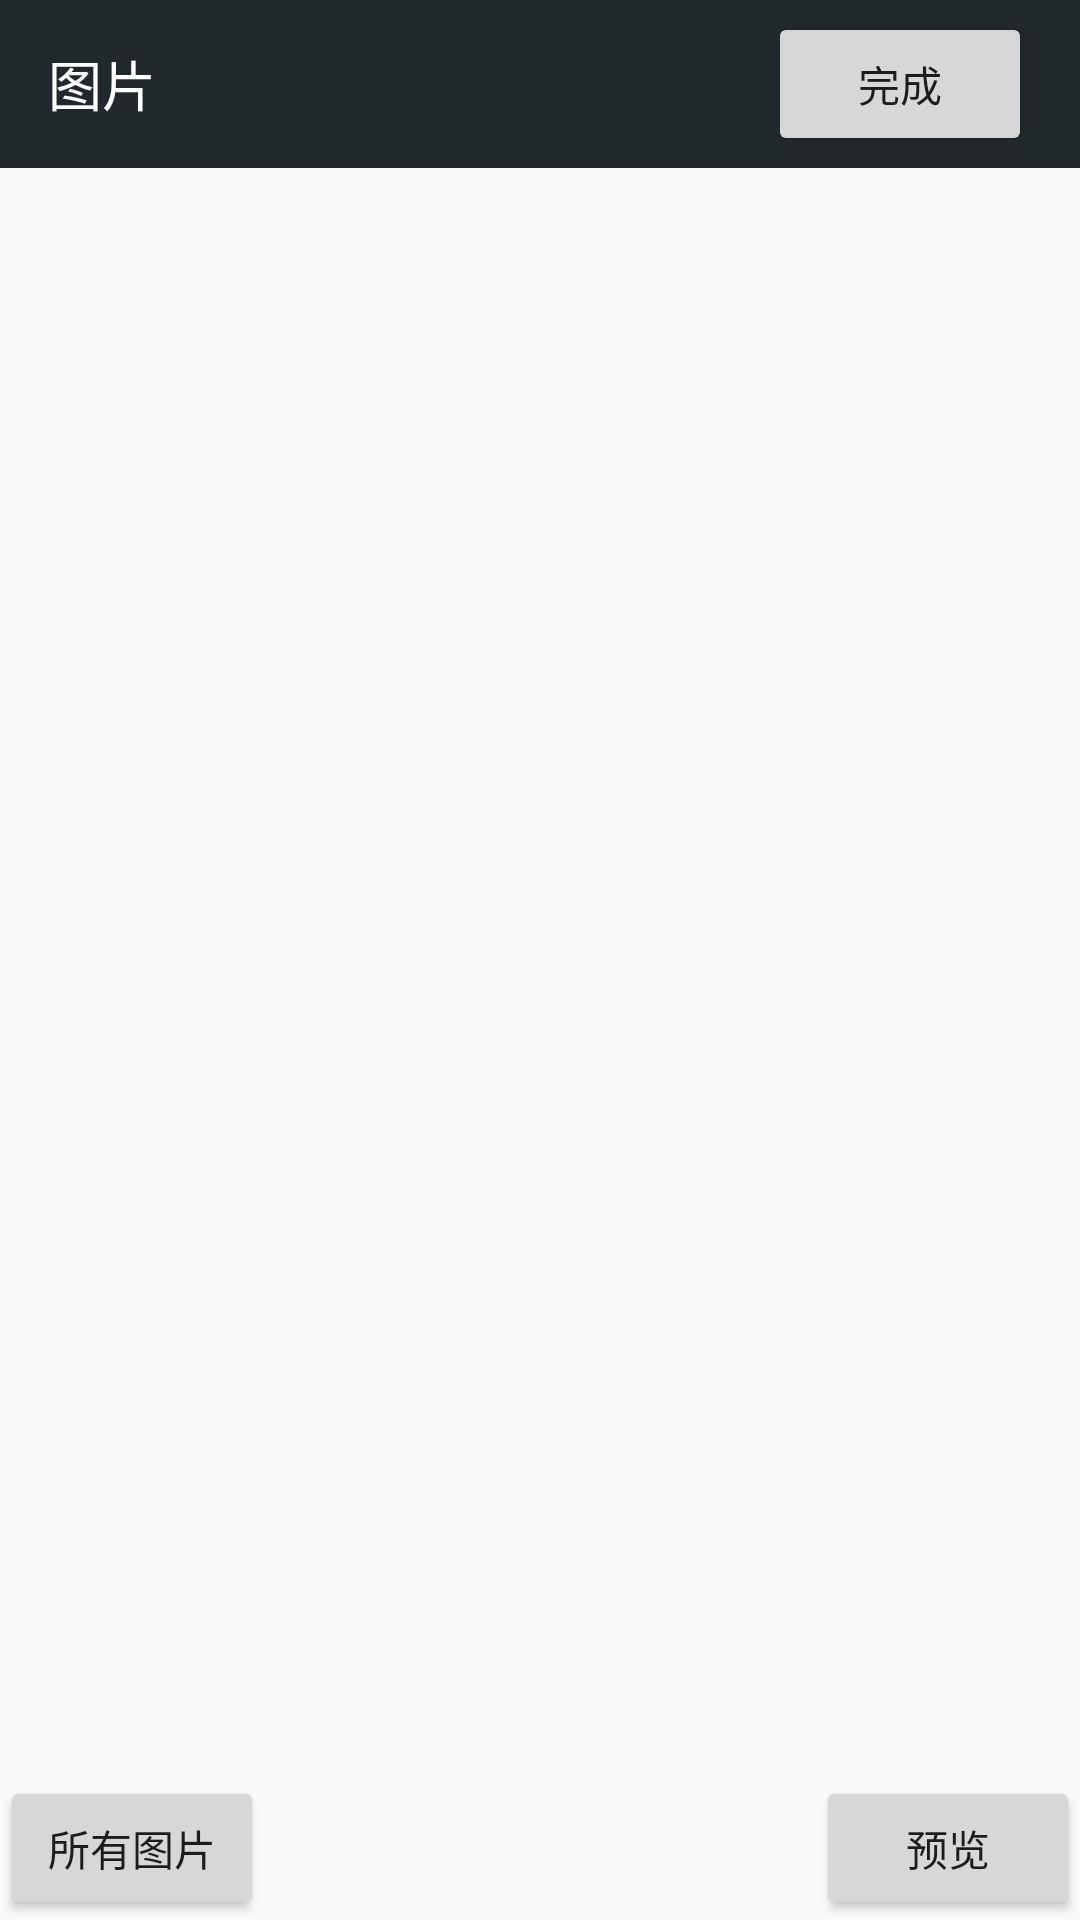

Layout XML and referenced resources for this Android screen:
<!-- AndroidManifest.xml: application theme AppTheme -->
<!-- res/layout/fragment_selectimage.xml -->
<?xml version="1.0" encoding="utf-8"?>
<LinearLayout xmlns:android="http://schemas.android.com/apk/res/android"
    xmlns:app="http://schemas.android.com/apk/res-auto"
    android:layout_width="match_parent"
    android:layout_height="match_parent"
    android:orientation="vertical">

    <android.support.design.widget.AppBarLayout
        android:layout_width="match_parent"
        android:layout_height="wrap_content"
        app:elevation="0dp">

        <android.support.v7.widget.Toolbar
            android:id="@+id/toolbar"
            android:layout_width="match_parent"
            android:layout_height="?attr/actionBarSize"
            android:background="?attr/colorPrimary"
            app:navigationIcon="@drawable/icon_arrow_back">

            <TextView
                android:layout_width="wrap_content"
                android:layout_height="wrap_content"
                android:text="图片"
                android:textColor="@android:color/white"
                android:textSize="18sp" />
            <Button
                android:text="完成"
                android:id="@+id/btn_finish"
                android:layout_width="wrap_content"
                android:layout_height="wrap_content"
                android:layout_gravity="right"
                android:layout_marginRight="16dp" />
        </android.support.v7.widget.Toolbar>

    </android.support.design.widget.AppBarLayout>

    <RelativeLayout
        android:layout_width="match_parent"
        android:layout_height="match_parent">

        <android.support.v7.widget.RecyclerView
            android:id="@+id/recyclerView"
            android:layout_width="match_parent"
            android:layout_height="match_parent" />

        <Button
            android:id="@+id/btn_all"
            android:layout_width="wrap_content"
            android:layout_height="wrap_content"
            android:layout_alignParentBottom="true"
            android:text="所有图片" />

        <Button
            android:id="@+id/btn_preview"
            android:layout_width="wrap_content"
            android:layout_height="wrap_content"
            android:layout_alignParentBottom="true"
            android:layout_alignParentRight="true"
            android:text="预览" />
    </RelativeLayout>


</LinearLayout>
<!-- resources referenced by this layout -->
<resources>
  <style name="AppTheme" parent="Theme.AppCompat.Light.NoActionBar">
          
          <item name="colorPrimary">@color/colorPrimary</item>
          <item name="colorPrimaryDark">@color/colorPrimaryDark</item>
          <item name="colorAccent">@color/colorAccent</item>
         
          <item name="android:windowIsTranslucent">true</item>
          
          <item name="android:windowAnimationStyle">@style/SlideRightAnimation</item>
      </style>
  <color name="colorPrimary">#22292c</color>
  <color name="colorPrimaryDark">#22292c</color>
  <color name="colorAccent">#FF4081</color>
</resources>
